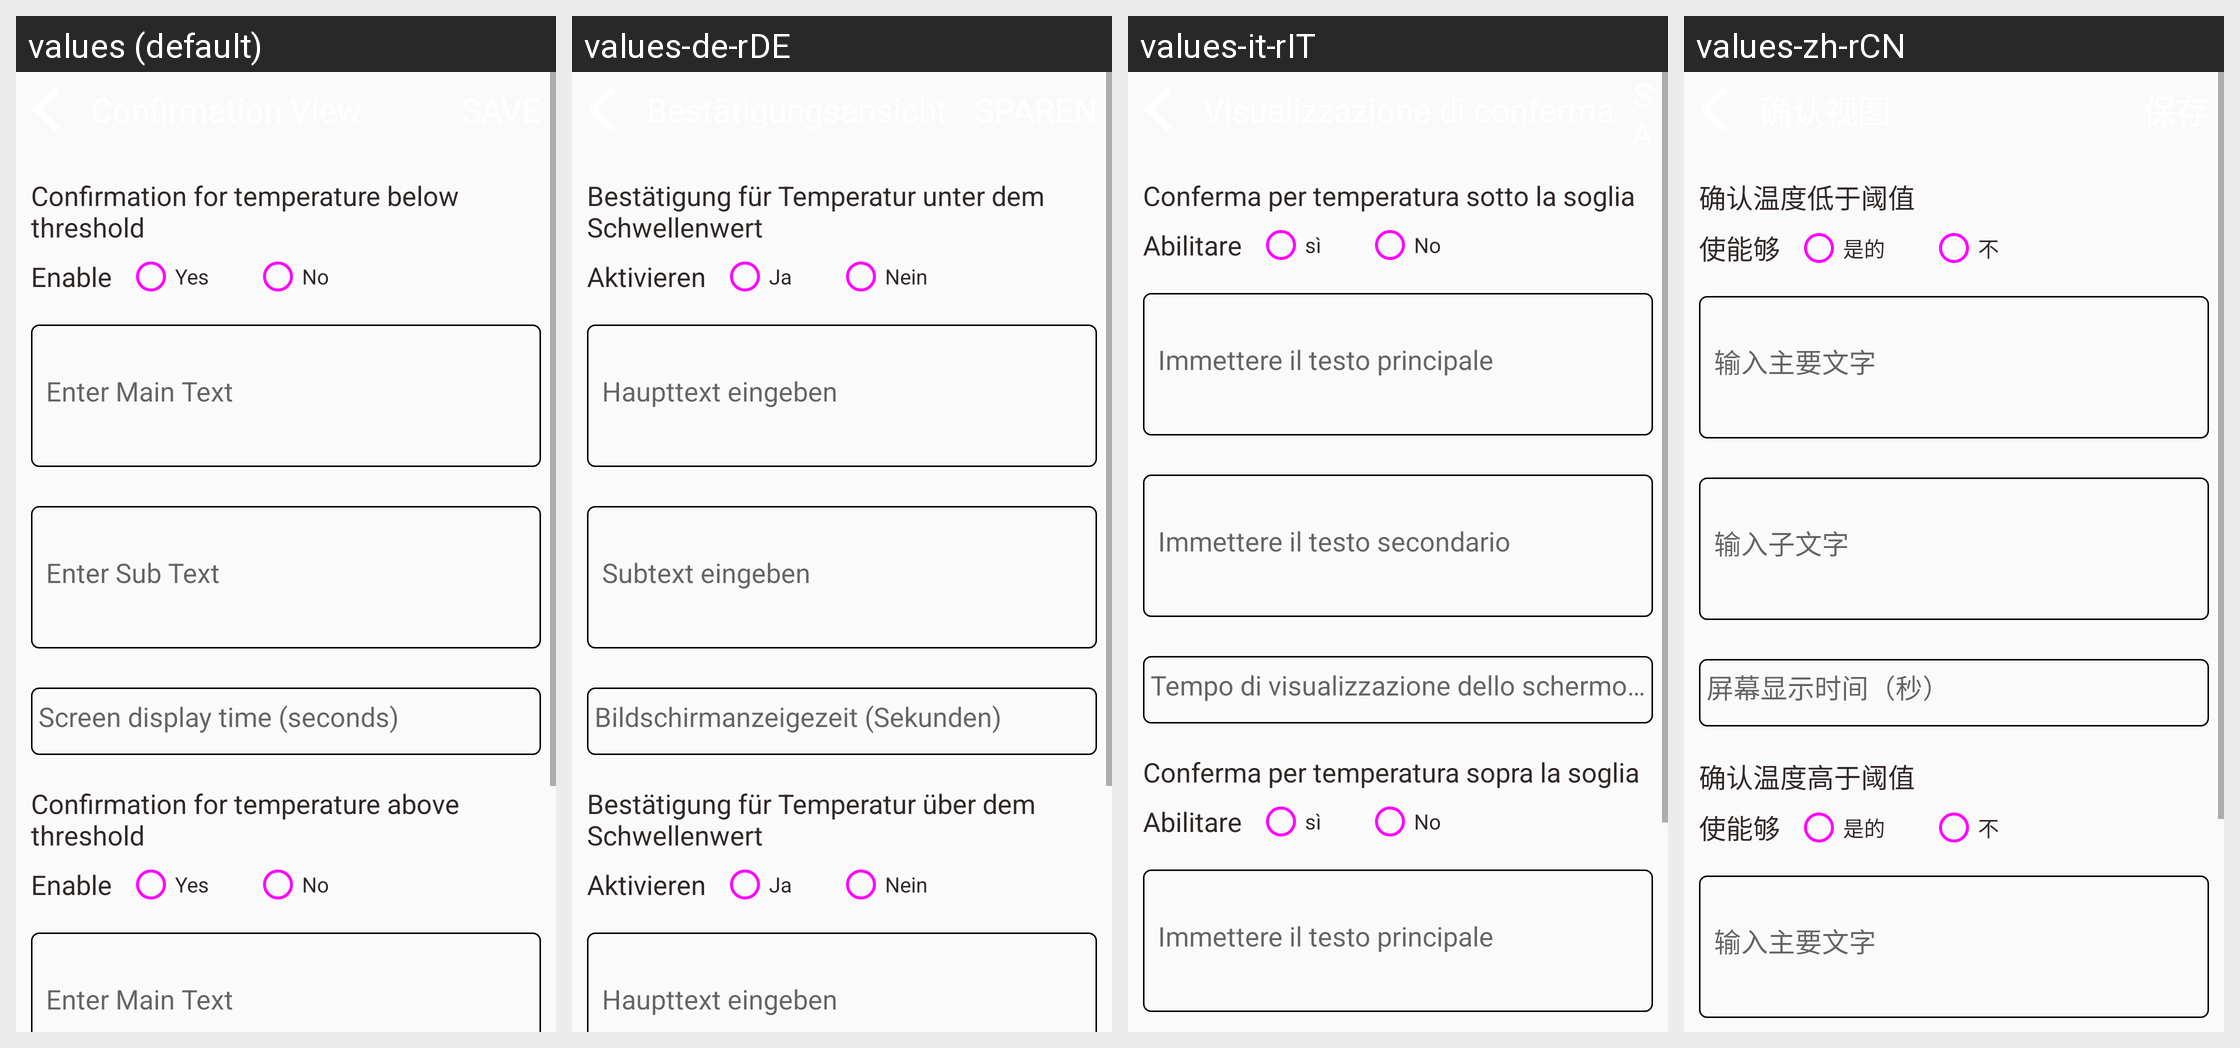

Translations of the strings shown on this Android screen, per locale in the grid:
Android screen res/layout/activity_confirmation_settings.xml rendered under 4 locales, left to right: values (default), values-de-rDE, values-it-rIT, values-zh-rCN. Device: Nexus 5 (rendered at 1080×1920; each locale shown at half size, 540×960, under a caption strip naming it); theme AppTheme.
Other locales in the repository, not shown: values-es-rES, values-fr-rFR, values-hi-rIN, values-ja-rJP, values-kn-rIN, values-ta-rIN, values-te-rIN.
Strings drawn on this screen, with the default value and each locale's value (text and hints the layout hard-codes, and strings that could not be matched under every locale, appear in the picture but are not listed):

confirmation_text_below
  values: Confirmation for temperature below threshold
  values-de-rDE: Bestätigung für Temperatur unter dem Schwellenwert
  values-it-rIT: Conferma per temperatura sotto la soglia
  values-zh-rCN: 确认温度低于阈值

enable_temperature
  values: Enable
  values-de-rDE: Aktivieren
  values-it-rIT: Abilitare
  values-zh-rCN: 使能够

living_type_1
  values: Yes
  values-de-rDE: Ja
  values-it-rIT: sì
  values-zh-rCN: 是的

living_type_0
  values: No
  values-de-rDE: Nein
  values-it-rIT: No
  values-zh-rCN: 不

enter_title_main
  values: Enter Main Text
  values-de-rDE: Haupttext eingeben
  values-it-rIT: Immettere il testo principale
  values-zh-rCN: 输入主要文字

enter_subtitle_sub
  values: Enter Sub Text
  values-de-rDE: Subtext eingeben
  values-it-rIT: Immettere il testo secondario
  values-zh-rCN: 输入子文字

screen_delay
  values: Screen display time (seconds)
  values-de-rDE: Bildschirmanzeigezeit (Sekunden)
  values-it-rIT: Tempo di visualizzazione dello schermo (secondi)
  values-zh-rCN: 屏幕显示时间（秒）

confirmation_text_above
  values: Confirmation for temperature above threshold
  values-de-rDE: Bestätigung für Temperatur über dem Schwellenwert
  values-it-rIT: Conferma per temperatura sopra la soglia
  values-zh-rCN: 确认温度高于阈值
